Dataset: Avocado Augmneted_Dataset (GitHub, javapa2022/Software-enfermedades-de-hojas-de-paltas). Classes: disease, healthy.

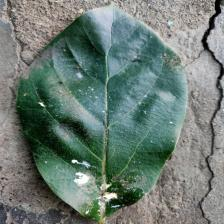
Label: disease

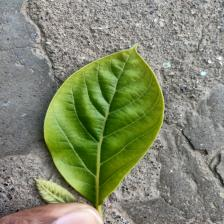
Label: healthy

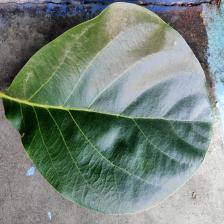
Label: healthy

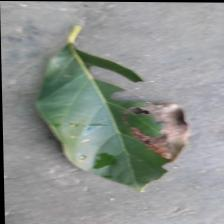
Label: disease

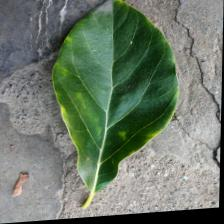
Label: healthy

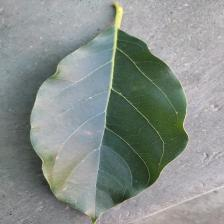
Label: disease
